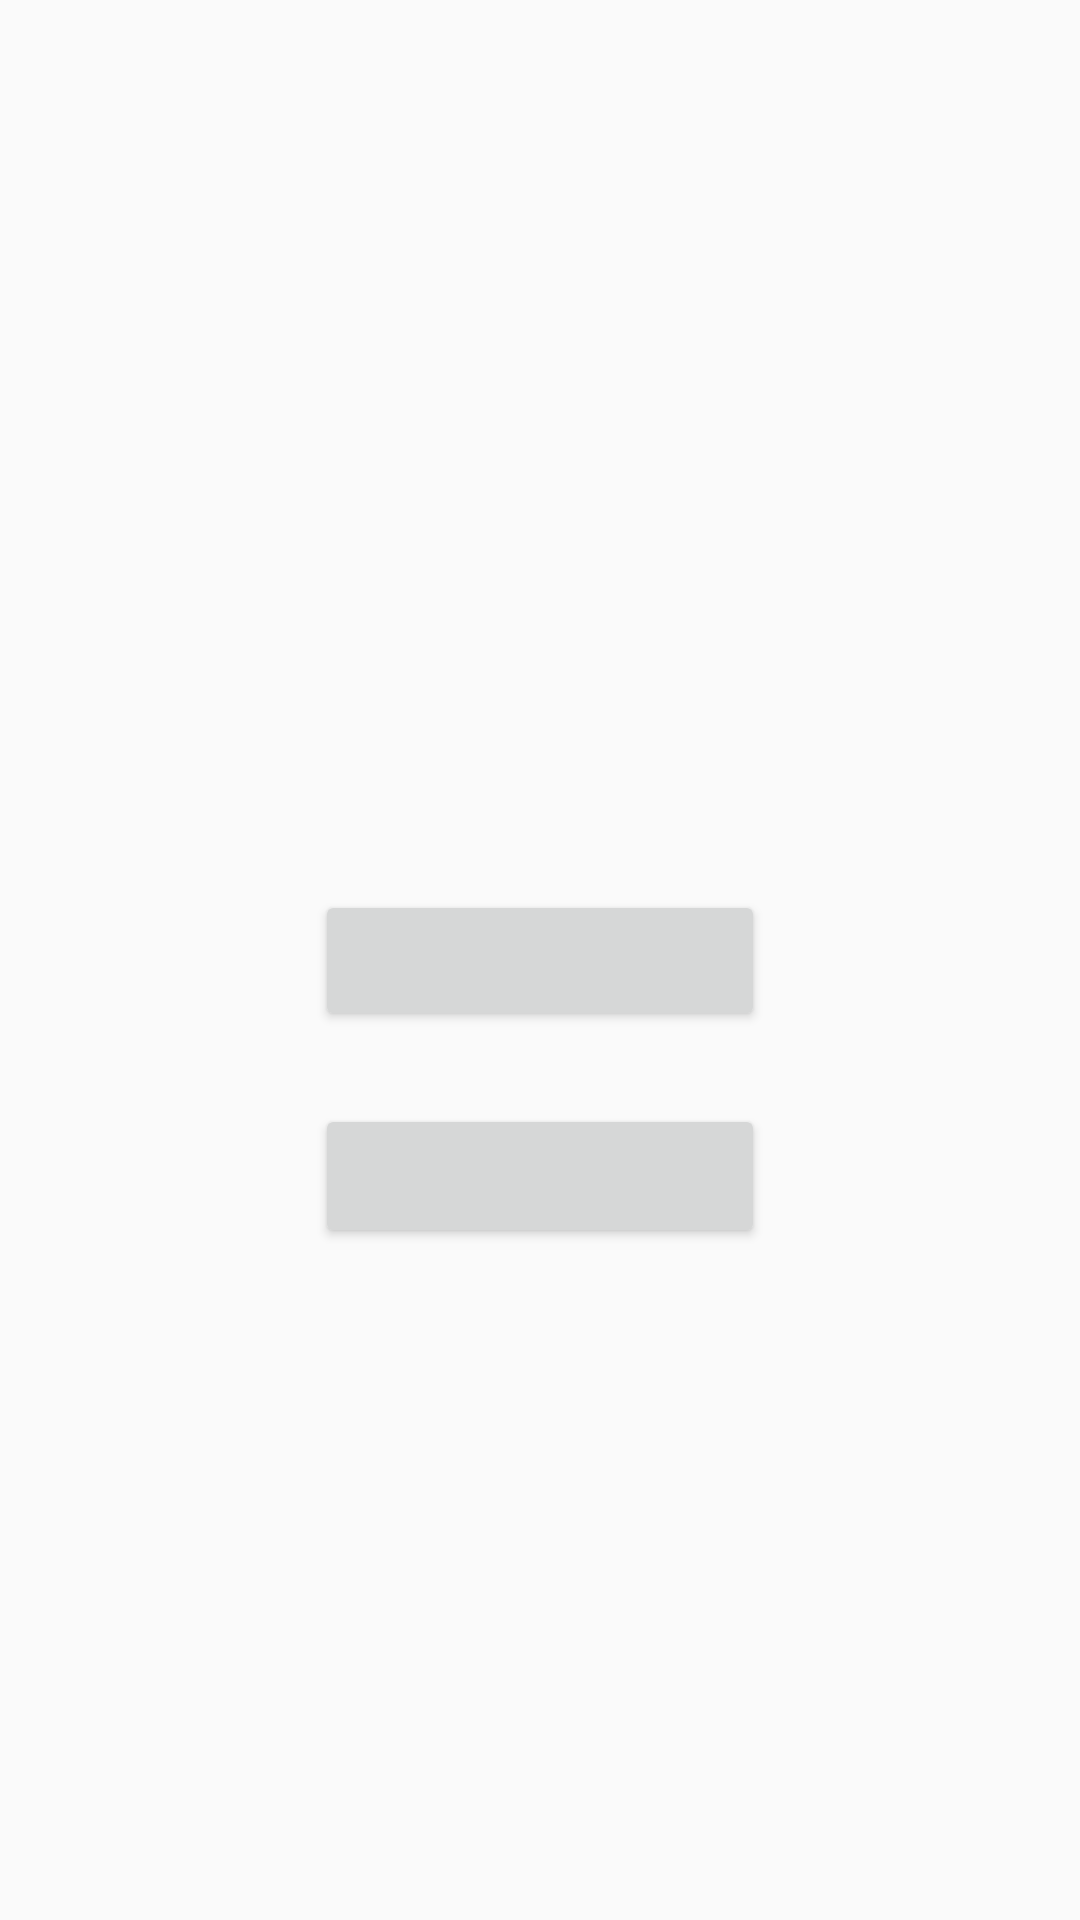

Layout XML and referenced resources for this Android screen:
<!-- AndroidManifest.xml: application theme AppTheme -->
<!-- res/layout/fragment_fragment2.xml -->
<?xml version="1.0" encoding="utf-8"?>
<android.support.constraint.ConstraintLayout xmlns:android="http://schemas.android.com/apk/res/android"
    xmlns:app="http://schemas.android.com/apk/res-auto"
    xmlns:tools="http://schemas.android.com/tools"
    android:layout_width="match_parent"
    android:layout_height="match_parent"
    tools:context="com.utad.sergio.actividad3_dint.Fragment2"
    tools:showIn="@layout/fragment_fragment2">

    <Button
        android:id="@+id/btnPrev"
        android:layout_width="150dp"
        android:layout_height="47dp"
        android:layout_marginBottom="8dp"
        android:layout_marginEnd="8dp"
        android:layout_marginStart="8dp"
        android:layout_marginTop="8dp"
        android:text=""
        app:layout_constraintBottom_toBottomOf="parent"
        app:layout_constraintEnd_toEndOf="parent"
        app:layout_constraintStart_toStartOf="parent"
        app:layout_constraintTop_toTopOf="parent" />

    <Button
        android:id="@+id/btnNext"
        android:layout_width="150dp"
        android:layout_height="48dp"
        android:layout_marginBottom="8dp"
        android:layout_marginEnd="8dp"
        android:layout_marginStart="8dp"
        android:layout_marginTop="8dp"
        android:text=""
        app:layout_constraintBottom_toBottomOf="parent"
        app:layout_constraintEnd_toEndOf="parent"
        app:layout_constraintStart_toStartOf="parent"
        app:layout_constraintTop_toBottomOf="@+id/btnPrev"
        app:layout_constraintVertical_bias="0.071" />

    <TextView
        android:id="@+id/tv_Fragment2Title"
        android:layout_width="wrap_content"
        android:layout_height="wrap_content"
        android:layout_marginBottom="8dp"
        android:layout_marginEnd="8dp"
        android:layout_marginStart="8dp"
        android:layout_marginTop="8dp"
        android:textSize="24sp"
        android:textStyle="bold"
        app:layout_constraintBottom_toTopOf="@+id/btnPrev"
        app:layout_constraintEnd_toEndOf="parent"
        app:layout_constraintStart_toStartOf="parent"
        app:layout_constraintTop_toTopOf="parent"
        app:layout_constraintVertical_bias="0.238" />
</android.support.constraint.ConstraintLayout>
<!-- resources referenced by this layout -->
<resources>
  <style name="AppTheme" parent="Theme.AppCompat.Light.DarkActionBar">
      </style>
</resources>
